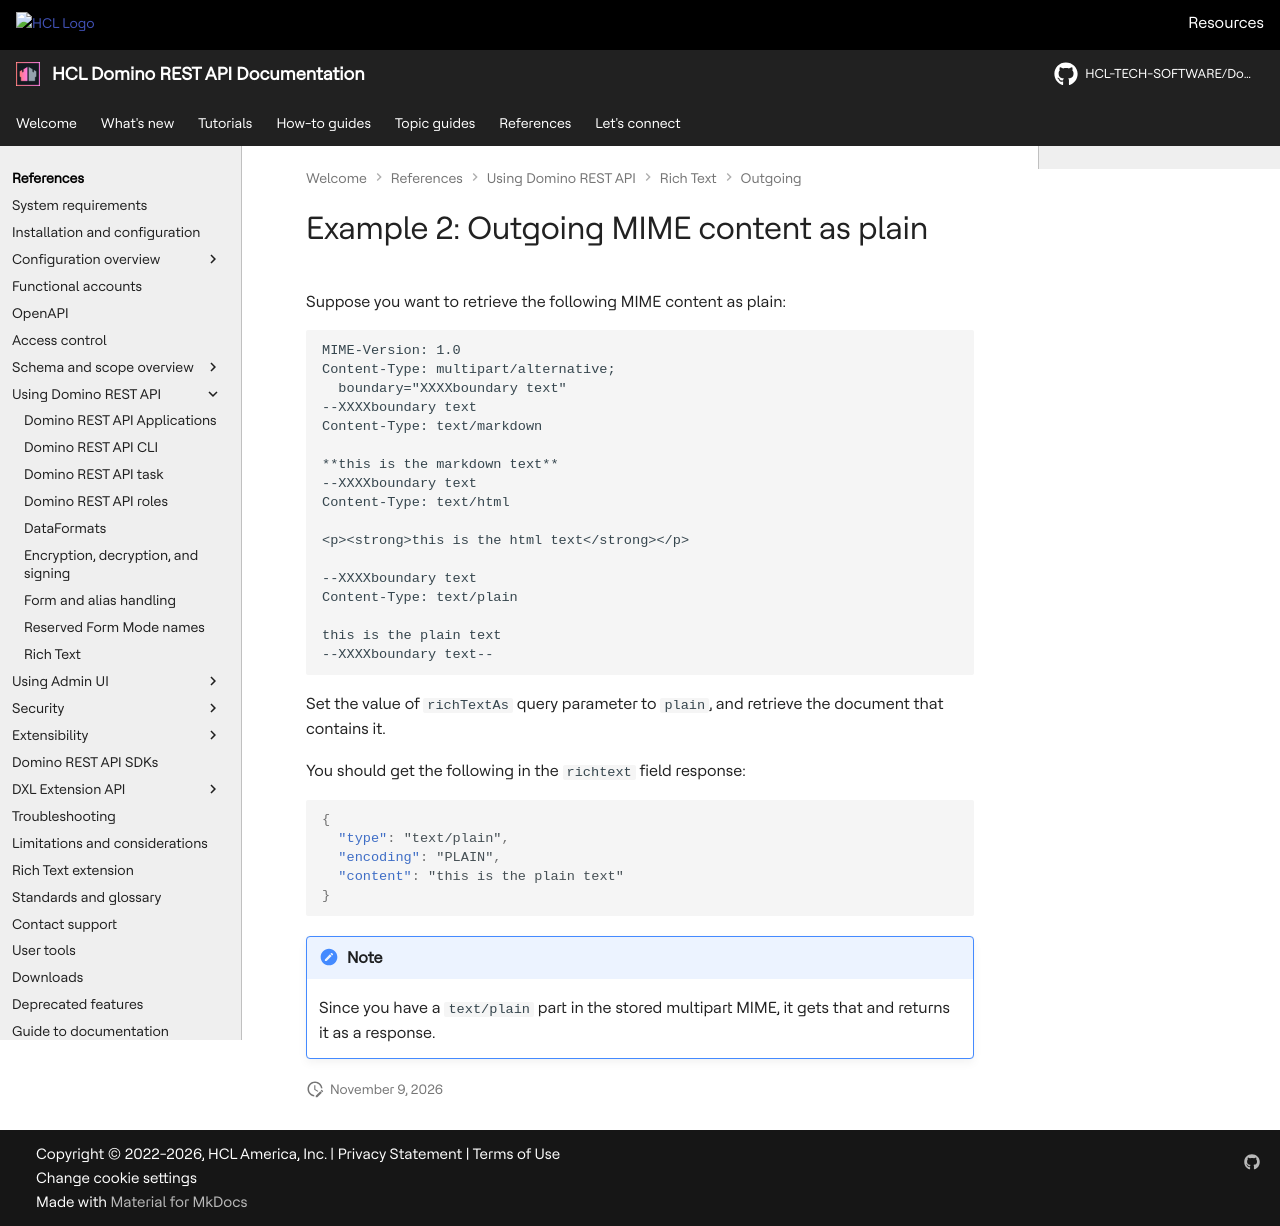

repository: HCL-TECH-SOFTWARE/Domino-rest-api · page: references/usingdominorestapi/richtext/outgoing/mime-plain-2.html · generator: mkdocs

# Example 2: Outgoing MIME content as plain

Suppose you want to retrieve the following MIME content as plain:

```text
MIME-Version: 1.0
Content-Type: multipart/alternative; 
  boundary="XXXXboundary text"
--XXXXboundary text
Content-Type: text/markdown

**this is the markdown text**
--XXXXboundary text
Content-Type: text/html

<p><strong>this is the html text</strong></p>

--XXXXboundary text
Content-Type: text/plain

this is the plain text
--XXXXboundary text--
```

Set the value of `richTextAs` query parameter to `plain`, and retrieve the document that contains it.

You should get the following in the `richtext` field response:

```json
{
  "type": "text/plain",
  "encoding": "PLAIN",
  "content": "this is the plain text"
}
```

!!! note

    Since you have a `text/plain` part in the stored multipart MIME, it gets that and returns it as a response.
